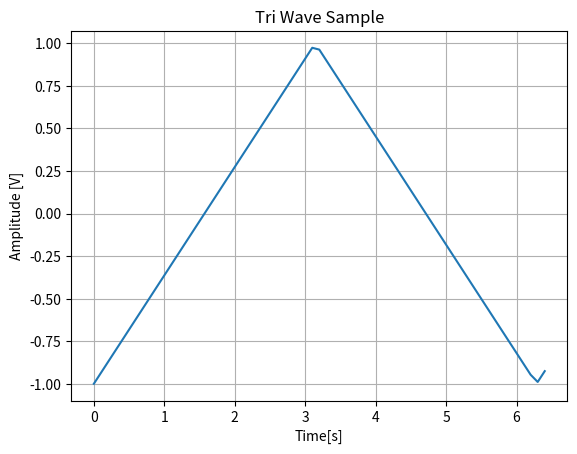

The script that saved this image:
# Author: Emirhan Gocturk
# Description: Triangular wave lookup table data dumper

from scipy import signal
import matplotlib.pyplot as plt
import numpy as np

t = np.arange(0, 6.5, 0.1)
y = signal.sawtooth(t, 0.5)
plt.plot(t, y)  
plt.grid()
plt.xlabel("Time[s]")
plt.ylabel("Amplitude [V]")
plt.title("Tri Wave Sample")
plt.show()

print("DATA DUMP= ", y)